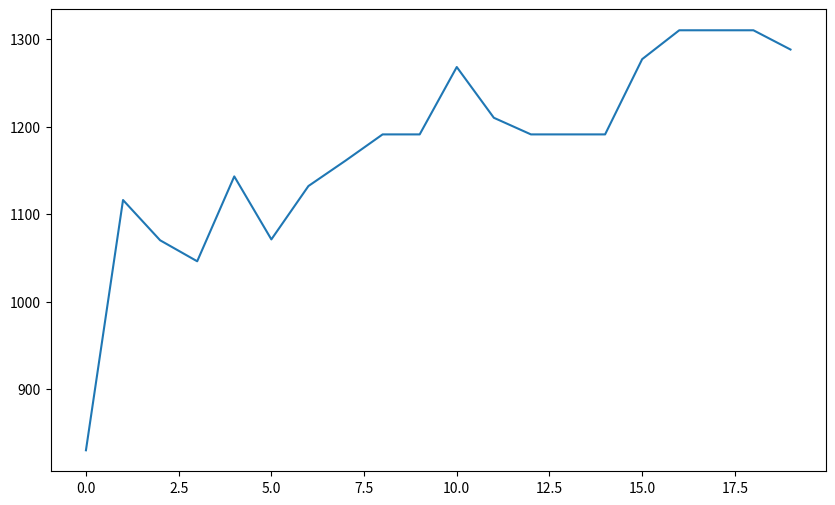

This chart was generated by the following Python code:
import numpy as np
import random
import matplotlib.pyplot as plt


def worthiness(weight, value, weight_limit, chromo):  # chromo is the bit array of a given backpack
    weight_sum = 0
    value_sum = 0
    for i in range(len(weight)):
        weight_sum = weight_sum + np.sum(weight[i]*chromo[i])
    if weight_sum > weight_limit:
        temp = 0
    else:
        for i in range(len(weight)):
            value_sum = value_sum + np.sum(value[i]*chromo[i])
        temp = value_sum

    #print(value_sum)  # just some interline debugging
    return value_sum, weight_sum


def generate_chromo(chromo_size, weight, weight_limit, probability):
    sum = 0
    temp_chromo = np.zeros(chromo_size)
    for i in range(len(temp_chromo)):
        prob = random.uniform(0, 1)
        if prob < probability:
            temp_chromo[i] = 1
        else:
            temp_chromo[i] = 0
    for c in range(chromo_size):
        sum = sum + np.sum(weight[c]*temp_chromo[c])
    if sum <= weight_limit:
        pass
    return temp_chromo


def initialize_population(population_size, chromo_size, weight, weight_limit, probability_of_ones):  # probability of ones mesures the probability of ones in new chromosomes
    pop1 = np.zeros((population_size, len(weight)))
    for i in range(population_size):
        chromo = generate_chromo(chromo_size, weight, weight_limit, probability_of_ones)
        pop1[i] = chromo
    return pop1


def evaluate_wothiness(population, weight, value, weight_limit):
    f = np.zeros(len(population[:, 0]))
    #print(f.shape)
    wg = np.zeros(len(population[:, 0]))
    #print(wg.shape)
    for i in range(0, len(population[:, 0])):
        f[i], wg[i] = worthiness(weight, value, weight_limit, population[i])
    return f, wg


def roulette_selection(population, worthiness_score, p):  # p = amount of parents being chosen
    worthiness = worthiness_score
    total_worth = sum(worthiness)
    relative_worthiness = [f/total_worth for f in worthiness]  # percentage of worth
    cum_probs = np.cumsum(relative_worthiness)
    matrix = np.zeros((p, len(population[0])))

    for i in range(p):
        r = random.uniform(0, 1)
        for ind in range(len(population[:, 0])):

            if cum_probs[ind] > r:
                # print(ind)
                matrix[i] = population[ind]
                break
    return matrix  # selected parents


def tournament_selection(current_gen, current_values, amount_of_parents):  # I will come back here for sure
    # current_gen = (100,64) current_values = (100,) (not to forget the shapes)

    temporary_holder = np.array(current_values)
    indicator = temporary_holder.argsort()
    working_set = current_gen[indicator[::-1]]
    new_set = np.zeros((amount_of_parents, len(current_gen[0])))

    for i in range(0, amount_of_parents):
        new_set[i] = working_set[i]
    # print(temporary_holder.shape)  # used for debugging
    # print(working_set.shape)
    # print(len(current_values))

    return new_set


def crossover(a, b, p):  # a=chromosome_1, b=chromosome_2, p = probability of crossover
    ind = np.random.randint(0, 64)  # crossover happens at random points of the bit array
    r = random.uniform(0, 1)
    if r < p:
        c1 = list(b[:ind]) + list(a[ind:])  # converting from array to list for easy usage
        c1 = np.array(c1)
        c2 = list(a[:ind]) + list(b[ind:])
        c2 = np.array(c1)
    else:
        c1 = a
        c2 = b
    return c1, c2  # returning two crossover children


def cross_comparison(pr, population, probability):
    new_family = np.zeros((len(pr), 64))
    for i in range(0, len(pr), 2):
        new_family[i], new_family[i+1] = crossover(pr[i], pr[i+1], probability)
    return new_family


def mutation(g, p):  # g = chromosome, p = probability of mutation
    N = len(g)
    m = np.zeros(len(g))
    for i in range(N):
        d = g[i]
        r = random.uniform(0, 1)
        if g[i] == 1.0 and r < p:
            m[i] = 0
        elif g[i] == 0.0 and r < p:
            m[i] = 1
        else:
            m[i] = d
    return m


def defined_mutation(g, probability, mutation_table):  # g = children, probability of mutation, a defined mutation table
    N = len(g)
    m = np.zeros(len(g))
    for i in range(N):
        temp = g[i]
        r = random.uniform(0, 1)
        if mutation_table[i] == 1:
            if g[i] == 1.0 and r < probability:
                m[i] = 0
            elif g[i] == 0.0 and r < probability:
                m[i] = 1
            else:
                m[i] = temp
    return m


def mutation_comparison(h, probability):  # h = children, probability of mutation
    new_family = np.zeros((len(h), 64))
    for i in range(0, len(h)):
        new_family[i] = defined_mutation(h[i], probability, defined_mutation_table)
    return new_family


def sparta_children_selection(p, weight, value,  weight_limit):  # p = parents, weight of items, value of items, knapsack weight limit
    good_children = []  # using list instead of array for easy append
    temp_value1 = 0
    temp_value2 = 0

    for i in range(0, len(p)):
        temp_value1, temp_value2 = worthiness(weight, value, weight_limit, p[i])
        if temp_value2 <= weight_limit:
            good_children.append(p[i])
    fin = np.array(good_children)  # converting back to array
    return fin


def debugging_values(w, v):
    best_value = max(v)
    min_value = min(v)
    max_weight = max(w)
    min_weight = min(w)
    return best_value, min_value, max_weight, min_weight


def name_items_in_the_backpack():
    return 0


weights_of_items = np.array([
    2., 8., 6., 4., 1., 2., 7., 7.,
    3., 5., 3., 5., 3., 5., 8., 6.,
    9., 4., 5., 7., 4., 7., 9., 8.,
    2., 3., 9., 7., 5., 4., 4., 5.,
    4., 2., 1., 2., 5., 7., 7., 7.,
    7., 7., 6., 1., 6., 4., 4., 4.,
    5., 6., 5., 1., 9., 1., 2., 1.,
    6., 2., 7., 6., 8., 9., 1., 7.])

#  64 costs corresponding to weights
value_of_items = [
           6.,  17.,  10., 26.,  19.,  81.,  67., 36.,
          21.,  33.,  13.,  5., 172., 138., 185., 27.,
           4.,   3.,  11., 19.,  95.,  90.,  24., 20.,
          28.,  19.,   7., 28.,  14.,  43.,  40., 12.,
          25.,  37.,  25., 16.,  85.,  20.,  15., 59.,
          72., 168.,  30., 57.,  49.,  66.,  75., 23.,
          79.,  20., 104.,  9.,  32.,  46.,  47., 55.,
          21.,  18.,  23., 44.,  61.,   8.,  42.,  1.]

defined_mutation_table = [1, 1, 1, 1, 1, 1, 1, 1,
                          1, 1, 1, 1, 1, 1, 1, 1,
                          1, 1, 1, 1, 1, 1, 1, 1,
                          1, 1, 1, 1, 1, 1, 1, 1,
                          1, 1, 1, 1, 1, 1, 1, 1,
                          1, 1, 1, 1, 1, 1, 1, 1,
                          1, 1, 1, 1, 1, 1, 1, 1,
                          1, 1, 1, 1, 1, 1, 1, 1]

# Knapsack weight limit
knapsack_weight_limit = 100

# Amount of Generations - 1 (because counting from 0)
amount_of_generations = 19

#Mutation Probability
mutation_probability = 0.1

#Crossover Probabilty
crossover_probability = 0.1




pop = initialize_population(population_size=100, chromo_size=64, weight=weights_of_items, weight_limit=50, probability_of_ones=0.1) #initializing population
temp_pop = np.zeros((100, 64)) # temporary population holder
used_pop = pop # just for safety so i don't work on the generated population
values, weights = evaluate_wothiness(used_pop, weights_of_items, value_of_items, knapsack_weight_limit) # creates two arrays holding all the backpack values and weights
bc, mc, mw, minw = debugging_values(weights, values) # values we extract to ANALise later

#arrays holding the values for each generation
generation   = np.zeros(amount_of_generations+1)
best_cost    = np.zeros(amount_of_generations+1)
min_cost     = np.zeros(amount_of_generations+1)
best_weight  = np.zeros(amount_of_generations+1)
max_weight   = np.zeros(amount_of_generations+1)
min_weight   = np.zeros(amount_of_generations+1)
weight_of_best_cost = np.zeros(amount_of_generations+1)
best_knapsack = np.zeros((amount_of_generations+1, 64))

# initializing the arrays with the first generation
generation[0]  = 0
best_cost[0]   = bc
min_cost[0]    = mc
max_weight[0]  = mw
min_weight[0]  = minw
temp_index = np.where(values == bc)
weight_of_best_cost[0] = weights[temp_index]
best_knapsack[0] = used_pop[temp_index]
# [redacted]



for gen in range(0, amount_of_generations):

    # ---------------------------- if roulette_selection is used ---------------------------------------------------------------------------
    parents = roulette_selection(used_pop, values, 60)  # amount of parents must be even (in this case its 60)
    # --------------------------------------------------------------------------------------------------------------------------------------

    # ---------------------------- if tournament_selection is used --------------------------------- ---------------------------------------
    #parents = tournament_selection(used_pop, values, 60)
    # ---------------------------------------------------------------------------------------------------------------------------------------

    cross = cross_comparison(parents, used_pop, crossover_probability) # function crossing the a pair of parents and generating 2 children
    mut = mutation_comparison(cross, mutation_probability)  # giving the children their mutations
    fixed_children = sparta_children_selection(mut, weights_of_items, value_of_items, knapsack_weight_limit)  # selecting only the fit children. The fat ones are discarded (weight above backpack limit)
    rest_of_family = roulette_selection(used_pop, values, 100 - len(fixed_children))  # alabama function (fill the population with the parents from previous generation)
    new_pop = np.vstack((fixed_children, rest_of_family)) #join the children and selected parents into a new generation
    used_pop = new_pop #replace old population with new one



    #-------------------------debugging section---------------------------------------------

    #print(len(fixed_children)) # this is to check how many children survive
    #print(fixed_children.shape)
    #print(new_pop.shape)

    # temp_worth = np.zeros((100, 1))
    # temp_worth2 = np.zeros((100, 1))
    # temp_value = 0
    # for i in range(0, 100):
    #     temp_worth[i], temp_worth2[i] = worthiness(weights_of_items, value_of_items, knapsack_weight_limit, new_pop[i])
    # # temp_worth = worthiness(weights_of_items, value_of_items, knapsack_weight_limit, new_pop[1])
    # print(max(temp_worth))
    #----------------------------------------------------------------------------------------

    #ASSigning new values to be plotted
    new_values, new_weights = evaluate_wothiness(new_pop, weights_of_items, value_of_items, knapsack_weight_limit)
    bc, mc, mw, minw = debugging_values(new_weights, new_values)
    index = np.where(new_values == bc)
    #print(new_weights[index])
    weight_of_best_cost[gen+1] = new_weights[index][0]
    #print(used_pop[index])
    best_knapsack[gen+1] = used_pop[index][0]
    #print(index)
    generation[gen+1] = gen+1
    best_cost[gen+1] = bc
    min_cost[gen+1] = mc
    max_weight[gen+1] = mw
    min_weight[gen+1] = minw

#------------------------------more debugging---------------------------------------------------
#print(generation)
#print(best_cost)
#print(min_cost)
#print(max_weight)
#-----------------------------------------------------------------------------------------------

#draw selected fuctions (in this case best cost for every generation)
print(max(best_cost))

#print(np.where(best_cost == max(best_cost)))
print(best_knapsack[np.where(best_cost == max(best_cost))])
print(weight_of_best_cost[np.where(best_cost == max(best_cost))])

plt.figure(figsize=(10, 6))
plt.plot(generation, best_cost)
plt.show()
